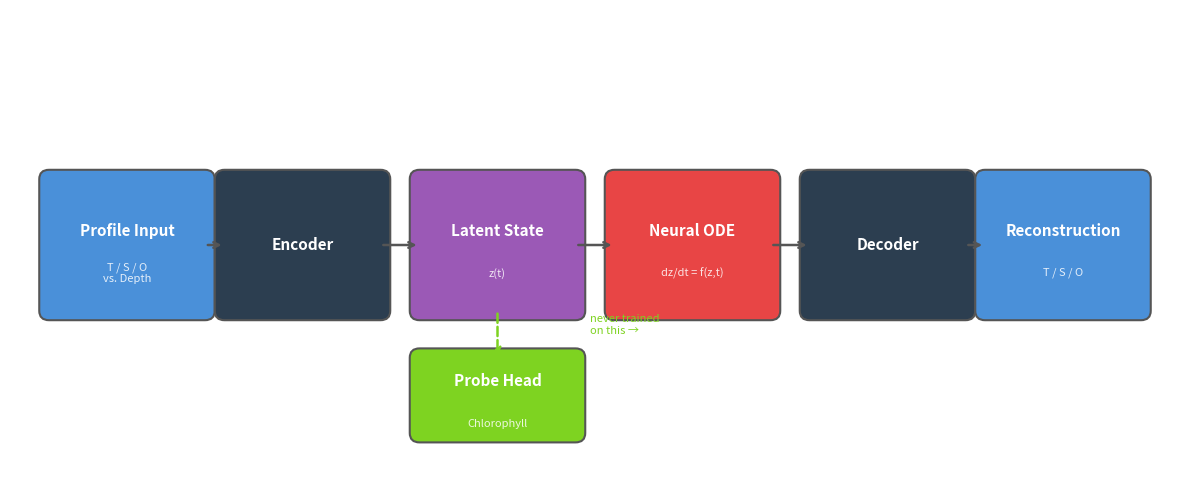

The matplotlib source for this figure:
import matplotlib.pyplot as plt
import matplotlib.patches as mpatches
from matplotlib.patches import FancyArrowPatch

fig, ax = plt.subplots(figsize=(12, 5), facecolor='white')
ax.set_facecolor('white')
ax.set_xlim(0, 12)
ax.set_ylim(0, 5)
ax.axis('off')

def box(ax, x, y, w, h, color, label, sublabel=None):
    rect = mpatches.FancyBboxPatch((x - w/2, y - h/2), w, h,
                                    boxstyle="round,pad=0.1",
                                    facecolor=color, edgecolor='#555',
                                    linewidth=1.5, zorder=3)
    ax.add_patch(rect)
    ax.text(x, y + (0.15 if sublabel else 0), label,
            ha='center', va='center', fontsize=11,
            fontweight='bold', color='white', zorder=4)
    if sublabel:
        ax.text(x, y - 0.3, sublabel, ha='center', va='center',
                fontsize=8, color='white', alpha=0.85, zorder=4)

def arrow(ax, x1, x2, y=2.5, color='#555'):
    ax.annotate('', xy=(x2, y), xytext=(x1, y),
                arrowprops=dict(arrowstyle='->', color=color,
                                lw=1.8))

# boxes: x positions
positions = {
    'input':   1.2,
    'encoder': 3.0,
    'latent':  5.0,
    'ode':     7.0,
    'decoder': 9.0,
    'output':  10.8,
}

colors = {
    'input':   '#4A90D9',
    'encoder': '#2c3e50',
    'latent':  '#9B59B6',
    'ode':     '#E84545',
    'decoder': '#2c3e50',
    'output':  '#4A90D9',
}

box(ax, positions['input'],   2.5, 1.6, 1.4, colors['input'],   'Profile Input', 'T / S / O\nvs. Depth')
box(ax, positions['encoder'], 2.5, 1.6, 1.4, colors['encoder'], 'Encoder')
box(ax, positions['latent'],  2.5, 1.6, 1.4, colors['latent'],  'Latent State', 'z(t)')
box(ax, positions['ode'],     2.5, 1.6, 1.4, colors['ode'],     'Neural ODE', 'dz/dt = f(z,t)')
box(ax, positions['decoder'], 2.5, 1.6, 1.4, colors['decoder'], 'Decoder')
box(ax, positions['output'],  2.5, 1.6, 1.4, colors['input'],   'Reconstruction', 'T / S / O')

# main arrows
for a, b in [('input','encoder'), ('encoder','latent'),
             ('latent','ode'), ('ode','decoder'), ('decoder','output')]:
    arrow(ax, positions[a] + 0.8, positions[b] - 0.8)

# probe head branching off latent
probe_x = positions['latent']
probe_y = 0.9
box(ax, probe_x, probe_y, 1.6, 0.8, '#7ED321', 'Probe Head', 'Chlorophyll')

ax.annotate('', xy=(probe_x, probe_y + 0.4), xytext=(probe_x, 2.5 - 0.7),
            arrowprops=dict(arrowstyle='->', color='#7ED321', lw=1.8, linestyle='dashed'))

ax.text(probe_x + 0.95, 1.65, 'never trained\non this →', fontsize=8,
        color='#7ED321', ha='left', va='center', style='italic')

plt.tight_layout()
plt.savefig('pipeline_diagram.png', dpi=150, bbox_inches='tight', facecolor='white')
plt.close()
print('saved pipeline_diagram.png')
